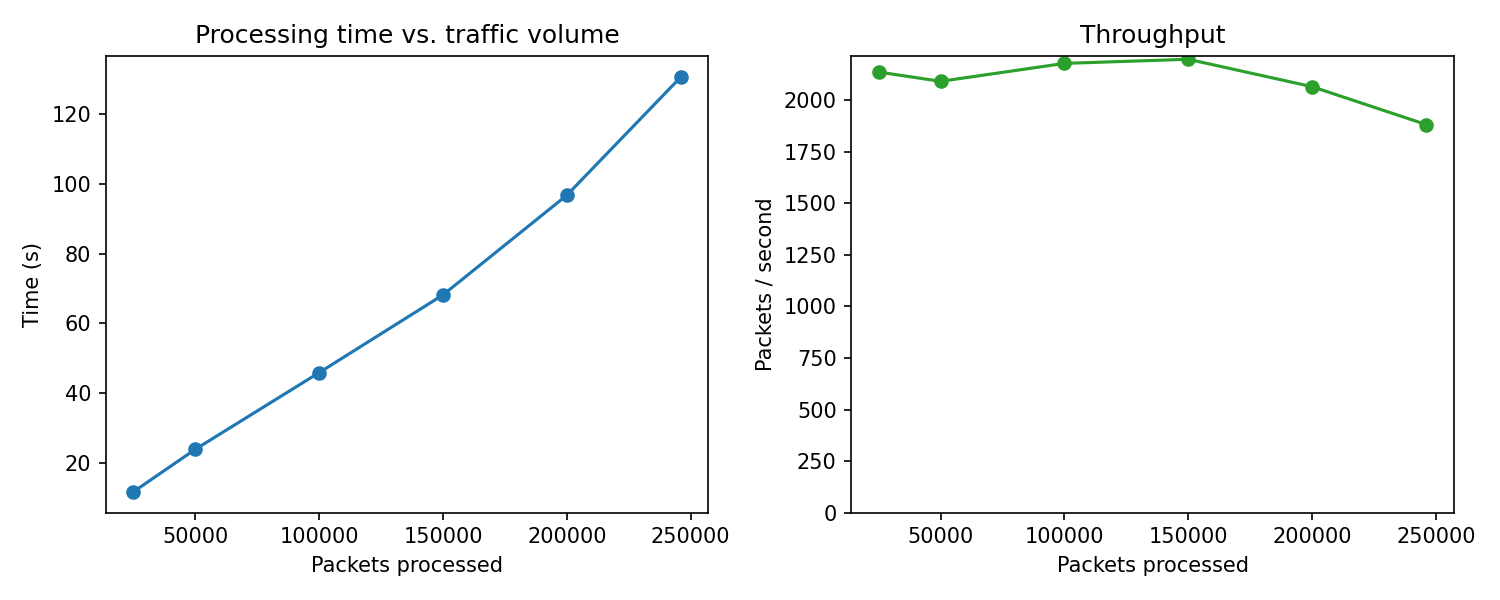

The table this chart was drawn from, first rows:
packets, seconds, packets_per_sec
25000, 11.7, 2137
50000, 23.9, 2092
100000, 45.9, 2179
150000, 68.2, 2199
200000, 96.8, 2066
246137, 130.8, 1882
